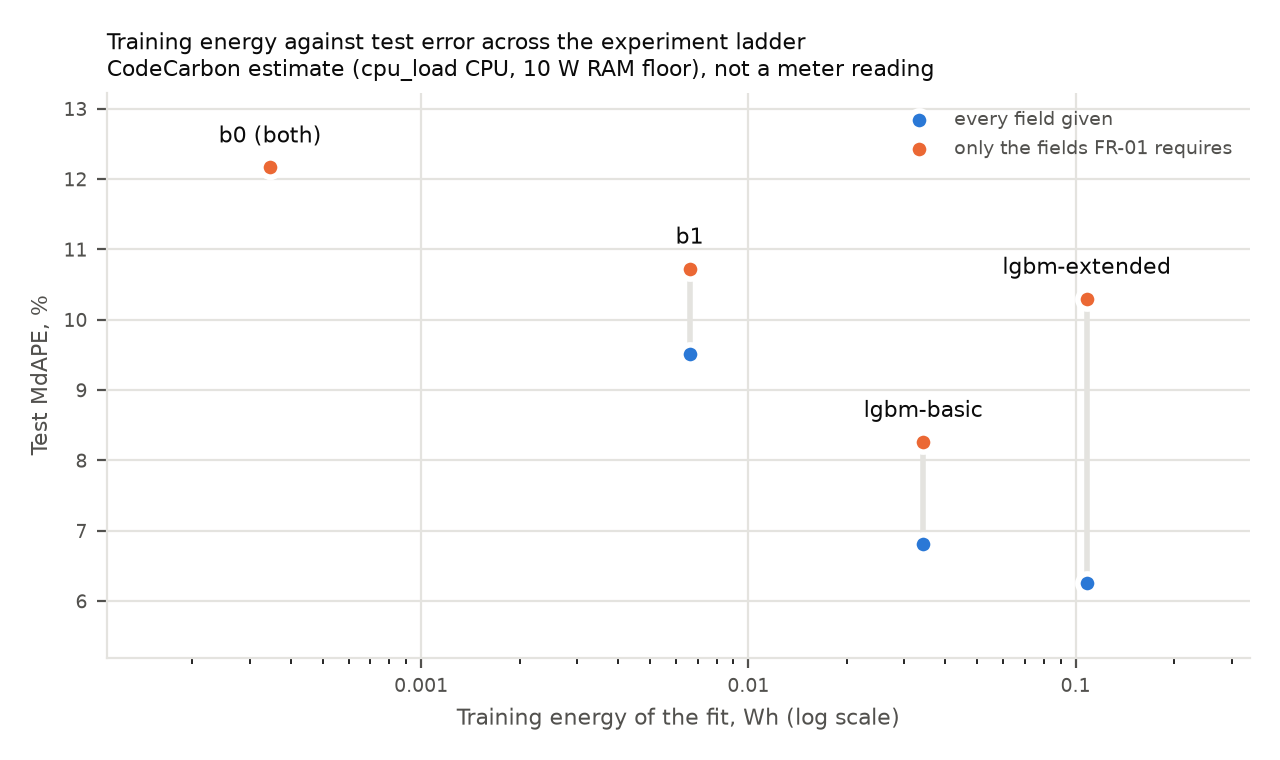

Source data for this figure (header and first rows):
variant, estimator, feature_set, n_features, n_train_rows, fit_seconds, fit_cpu_seconds, energy_wh, cpu_energy_wh, ram_energy_wh, emissions_mg_co2eq, cpu_power_method, cpu_tdp_w, country_iso_code, machine_cpu_utilization_pct, mdape, within_20pct, mdape_required_fields_only
b0, median_baseline, basic, 16, 60378, 0.09498, 0.09499, 0.0003457, 5.875803927284806e-05, 0.0002869, 0.06017, cpu_load, 15.0, ESP, 0.0, 0.1216, 0.7052, 0.1216
b1, ridge, basic, 16, 60378, 1.34, 5.415, 0.006613, 0.002868, 0.003744, 1.151, cpu_load, 15.0, ESP, 0.0, 0.09516, 0.8029, 0.1072
lgbm-basic, lightgbm, basic, 16, 60378, 8.424, 18.56, 0.03422, 0.0108, 0.02342, 5.956, cpu_load, 15.0, ESP, 12.93, 0.06808, 0.8981, 0.0826
lgbm-extended, lightgbm, extended, 162, 60378, 30.02, 47.83, 0.1082, 0.02491, 0.08325, 18.82, cpu_load, 15.0, ESP, 24.59, 0.06256, 0.904, 0.103
